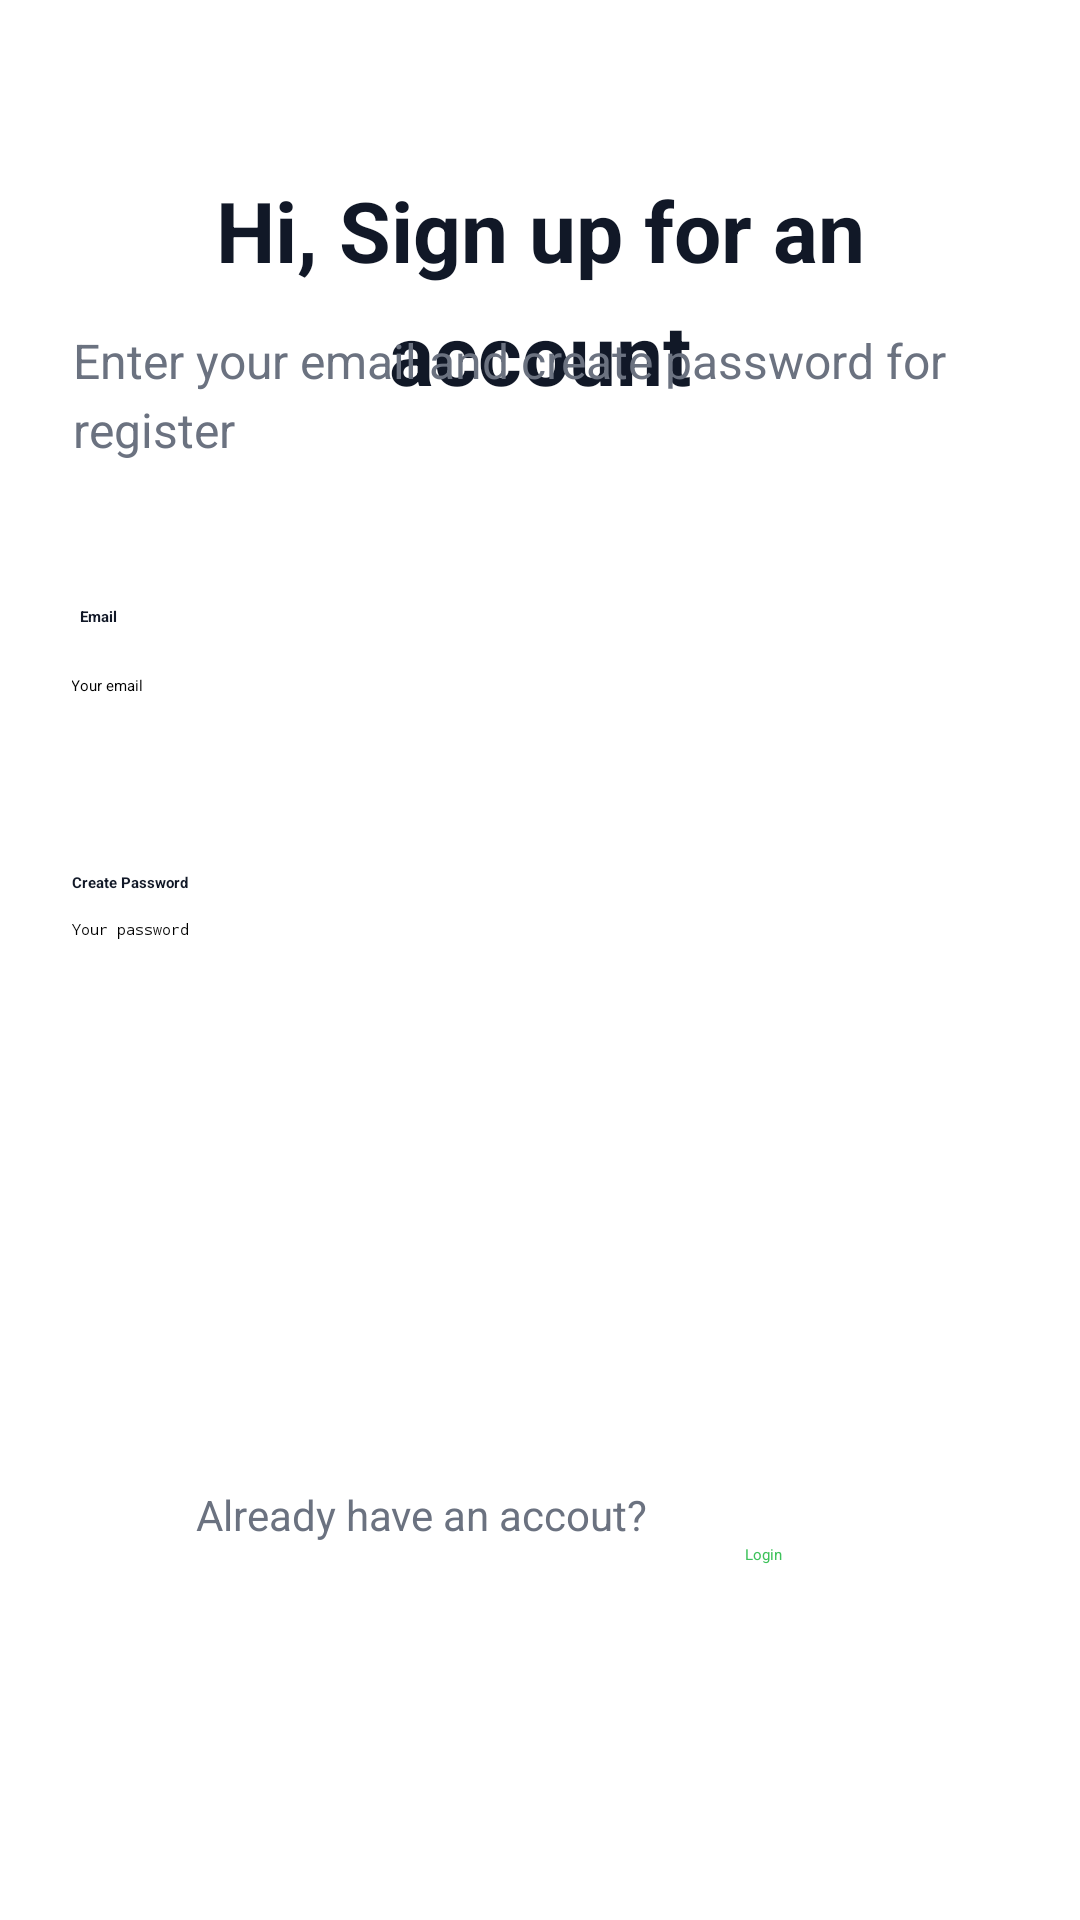

Produce the Android XML layout that renders to this screen, including the resource entries it uses.
<!-- AndroidManifest.xml: application theme Theme.StepCounter -->
<!-- res/layout/signup_activity.xml -->
<?xml version="1.0" encoding="utf-8"?>
<androidx.constraintlayout.widget.ConstraintLayout xmlns:android="http://schemas.android.com/apk/res/android"
    xmlns:app="http://schemas.android.com/apk/res-auto"
    xmlns:tools="http://schemas.android.com/tools"
    android:layout_width="match_parent"
    android:layout_height="match_parent"
    android:background="#FFFFFF"
    android:padding="24dp">

    <TextView
        android:id="@+id/tv_welcomeText"
        android:layout_width="wrap_content"
        android:layout_height="wrap_content"
        android:gravity="center"
        android:lineSpacingExtra="8sp"
        android:text="Hi, Sign up for an account"
        android:textColor="#111827"
        android:textSize="28sp"
        android:textStyle="bold"
        app:layout_constraintBottom_toBottomOf="parent"
        app:layout_constraintEnd_toEndOf="parent"
        app:layout_constraintHorizontal_bias="0.022"
        app:layout_constraintStart_toStartOf="parent"
        app:layout_constraintTop_toTopOf="parent"
        app:layout_constraintVertical_bias="0.066" />

    <TextView
        android:id="@+id/tv_loginToYourAccText"
        android:layout_width="302dp"
        android:layout_height="46dp"
        android:gravity="left"
        android:lineSpacingExtra="4sp"
        android:text="Enter your email and create password for register"
        android:textColor="#6B7280"
        android:textSize="16sp"
        app:layout_constraintBottom_toBottomOf="parent"
        app:layout_constraintEnd_toEndOf="parent"
        app:layout_constraintHorizontal_bias="0.017"
        app:layout_constraintStart_toStartOf="parent"
        app:layout_constraintTop_toTopOf="parent"
        app:layout_constraintVertical_bias="0.156" />


    <Button
        android:id="@+id/btnRegister"
        android:layout_width="316dp"
        android:layout_height="55dp"
        android:layout_marginHorizontal="32dp"
        android:layout_marginTop="48dp"
        android:backgroundTint="#111827"
        android:paddingVertical="12dp"
        android:text="Register"
        android:textColor="#FFFFFF"
        android:textSize="18sp"
        app:layout_constraintBottom_toBottomOf="parent"
        app:layout_constraintEnd_toEndOf="parent"
        app:layout_constraintHorizontal_bias="0.489"
        app:layout_constraintStart_toStartOf="parent"
        app:layout_constraintTop_toTopOf="parent"
        app:layout_constraintVertical_bias="0.681" />

    <TextView
        android:id="@+id/tv_hv_acc"
        android:layout_width="wrap_content"
        android:layout_height="wrap_content"
        android:layout_marginTop="24dp"
        android:text="Already have an accout?"
        android:textColor="#6B7280"
        android:textSize="14sp"
        app:layout_constraintBottom_toBottomOf="parent"
        app:layout_constraintEnd_toEndOf="parent"
        app:layout_constraintHorizontal_bias="0.257"
        app:layout_constraintStart_toStartOf="parent"
        app:layout_constraintTop_toTopOf="parent"
        app:layout_constraintVertical_bias="0.815" />

    <Button
        android:id="@+id/btnlogin"
        android:layout_width="wrap_content"
        android:layout_height="wrap_content"
        android:backgroundTint="#FFF6F6"
        android:text="Login"
        android:textColor="#3EC25B"
        app:layout_constraintBottom_toBottomOf="parent"
        app:layout_constraintEnd_toEndOf="parent"
        app:layout_constraintHorizontal_bias="0.749"
        app:layout_constraintStart_toStartOf="parent"
        app:layout_constraintTop_toTopOf="parent"
        app:layout_constraintVertical_bias="0.839" />

    <TextView
        android:id="@+id/textEmail"
        android:layout_width="wrap_content"
        android:layout_height="wrap_content"
        android:text="Email"
        android:textStyle="bold"
        android:textColor="#111827"
        app:layout_constraintBottom_toBottomOf="parent"
        app:layout_constraintEnd_toEndOf="parent"
        app:layout_constraintHorizontal_bias="0.009"
        app:layout_constraintStart_toStartOf="parent"
        app:layout_constraintTop_toTopOf="parent"
        app:layout_constraintVertical_bias="0.304" />

    <TextView
        android:id="@+id/textCreatePassword"
        android:layout_width="wrap_content"
        android:layout_height="wrap_content"
        android:text="Create Password"
        android:textStyle="bold"
        android:textColor="#111827"
        app:layout_constraintBottom_toBottomOf="parent"
        app:layout_constraintEnd_toEndOf="parent"
        app:layout_constraintHorizontal_bias="0.0"
        app:layout_constraintStart_toStartOf="parent"
        app:layout_constraintTop_toTopOf="parent"
        app:layout_constraintVertical_bias="0.456" />

    <EditText
        android:id="@+id/editTextEmailRegister"
        android:layout_width="353dp"
        android:layout_height="41dp"
        android:ems="10"
        android:hint="Your email"
        android:inputType="textEmailAddress"
        app:layout_constraintBottom_toBottomOf="parent"
        app:layout_constraintEnd_toEndOf="parent"
        app:layout_constraintHorizontal_bias="0.019"
        app:layout_constraintStart_toStartOf="parent"
        app:layout_constraintTop_toTopOf="parent"
        app:layout_constraintVertical_bias="0.365" />

    <EditText
        android:id="@+id/editTextPasswordRegister"
        android:layout_width="355dp"
        android:layout_height="48dp"
        android:ems="10"
        android:hint="Your password"
        android:inputType="textPassword"
        app:layout_constraintBottom_toBottomOf="parent"
        app:layout_constraintEnd_toEndOf="parent"
        app:layout_constraintHorizontal_bias="0.0"
        app:layout_constraintStart_toStartOf="parent"
        app:layout_constraintTop_toTopOf="parent"
        app:layout_constraintVertical_bias="0.519" />

</androidx.constraintlayout.widget.ConstraintLayout>
<!-- resources referenced by this layout -->
<resources>

</resources>
